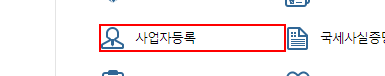
Workflow: Main

Step 1 [try]: click on the link

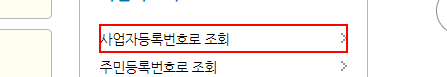
Step 2: click on the link

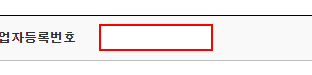
Step 3 [try]: type [CELL_result.ToString] into the text box 'bsno'

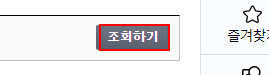
Step 4: click on the text box

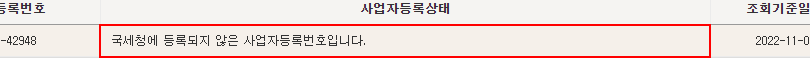
Step 5: get-text from the table cell

Step 6 [try]: click on the link (same screen as step 1) (repeated 2 times)

Step 8 [try]: type [CELL_result.ToString] into the text box 'bsno' (same screen as step 3)

Step 9: click on the text box (same screen as step 4)

Step 10: get-text from the table cell (same screen as step 5)
